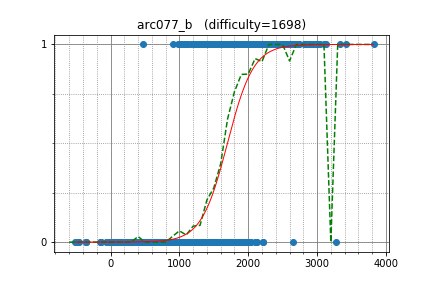

The table this chart was drawn from, first rows:
sahedsohel, 1970.413209, 1
PbTfcLx, 1864, 1
amirhossein_sana, 1344, 1
satylogin, 1270, 1
yhunroh, 1971, 1
quochuya, 2002, 1
mkiken, 1494, 1
pdfxy, 1041, 1
omgcoin, 1544, 1
apaar_97, 1347, 1
jdh, 1219, 1
raja1999, 1061, 1
Nima10Khodaveisi, 1421, 1
pulkit96, 1506, 1
prd_xxx, 1082, 1
smallcattom, 1169, 1
tesaja, 1600, 0
mecha_g3, 1533, 0
hruday_kohli, 1102, 0
ymyzk, 1415, 0
sarkysaurabh, 1742, 0
nicklaw296, 1278, 0
terakun, 1035, 0
ishibashijun, 1121, 0
yigarashi, 1122, 0
iyou1993, 1321, 0
stone725, 1239, 0
Copernicium, 1246, 0
mosmos21, 980.1, 0
priyanshukm, 1600, 0
vlwk, 1144, 0
nerimadaikon, 1286, 0
wtnk0812, 1209, 0
udashi, 1235, 0
kurokoji, 1147, 0
tmarice, 1600, 0
shoek, 1459, 0
coco18000, 1307, 0
dumsh, 1260, 0
fuppy0716, 1143, 0
letranger, 1243, 0
zenito9970, 1143, 0
Iceman0, 1029, 0
sahuang, 1342, 0
DDullahan, 902.8, 0
mayumini, 1176, 0
MaxHeap, 1016, 0
ZxFkcjgN, 997.5, 0
paulzrm, 1357, 0
markun, 1347, 0
unirita17, 853, 0
mmck328, 1272, 0
katakana1818, 1140, 0
bcools, 994.3, 0
txmy, 1299, 0
nmjiri, 1261, 0
chronision, 832.7, 0
miso_soup12, 1090, 0
noteton, 1074, 0
leonard_t, 858, 0
yuchiki, 1270, 0
... 1,127 more rows
